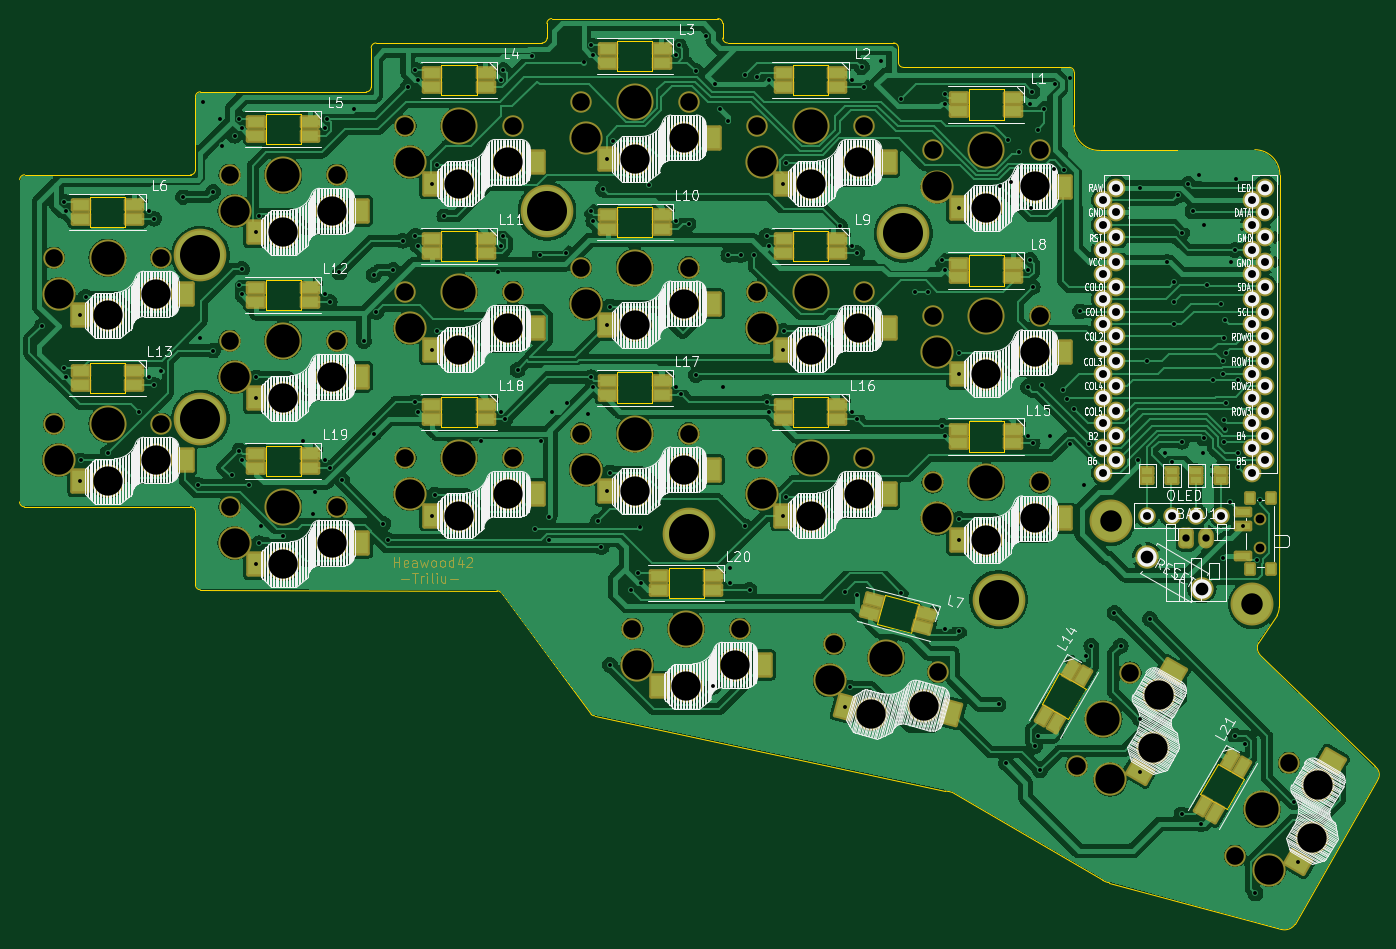
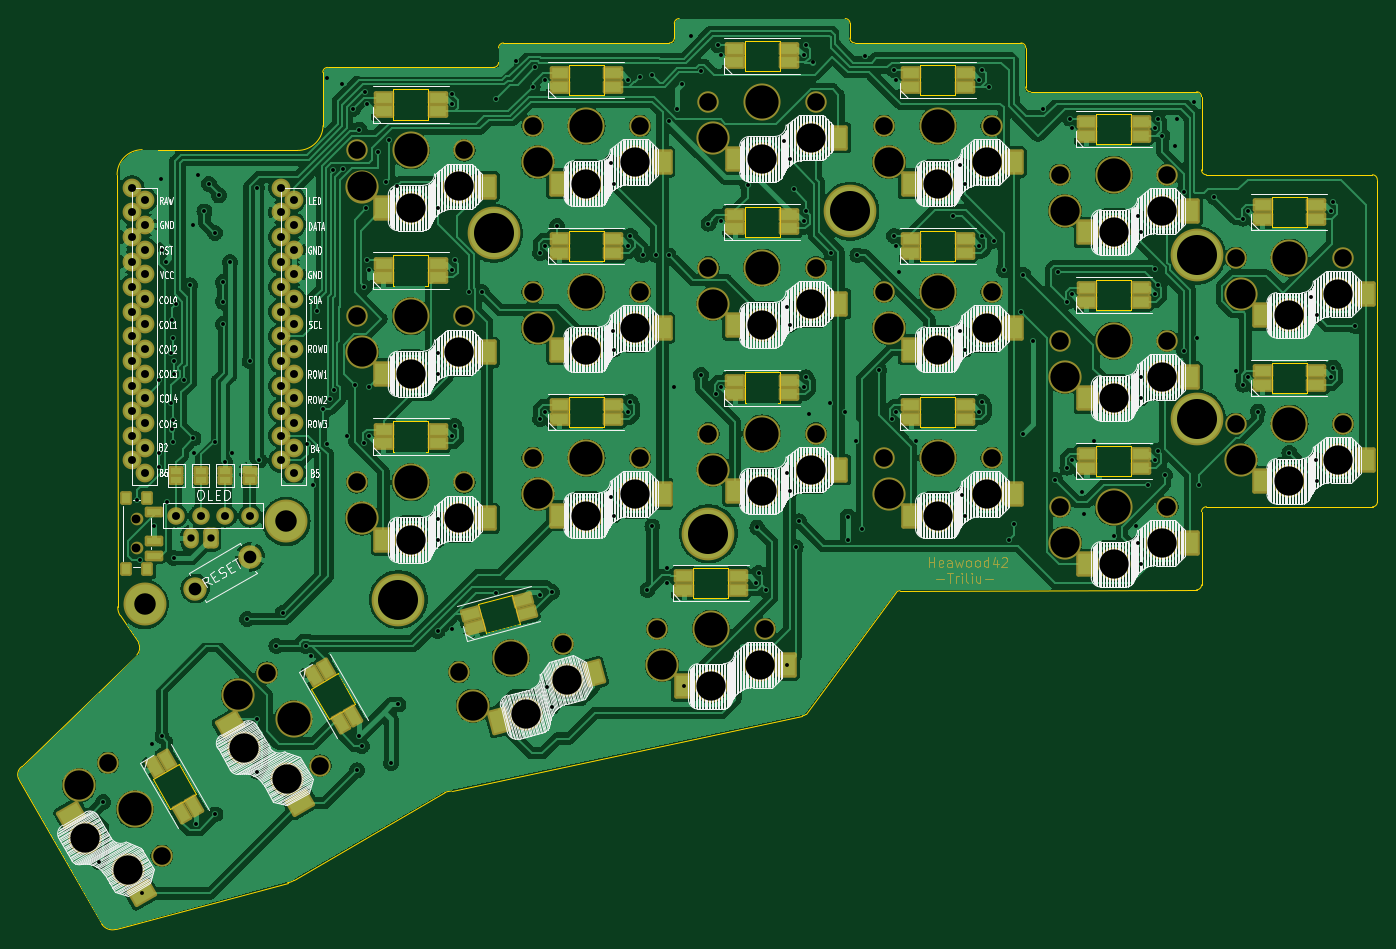
Circuit board: 9 layer files. Board 139.1 x 93.3 mm.
- bottom_copper: heawood4-B_Cu.gbr (569559 bytes)
- bottom_mask: heawood4-B_Mask.gbr (17737 bytes)
- bottom_silk: heawood4-B_Silkscreen.gbr (141020 bytes)
- outline: heawood4-Edge_Cuts.gbr (8018 bytes)
- top_copper: heawood4-F_Cu.gbr (507671 bytes)
- top_mask: heawood4-F_Mask.gbr (17742 bytes)
- top_silk: heawood4-F_Silkscreen.gbr (165475 bytes)
- drill: heawood4-NPTH.drl (2542 bytes)
- drill: heawood4-PTH.drl (5894 bytes)

=== bottom_copper: heawood4-B_Cu.gbr (569559 bytes, source omitted) ===
=== bottom_mask: heawood4-B_Mask.gbr (17737 bytes, source omitted) ===
=== bottom_silk: heawood4-B_Silkscreen.gbr (141020 bytes, source omitted) ===
=== outline: heawood4-Edge_Cuts.gbr (8018 bytes, source omitted) ===
=== top_copper: heawood4-F_Cu.gbr (507671 bytes, source omitted) ===
=== top_mask: heawood4-F_Mask.gbr (17742 bytes, source omitted) ===
=== top_silk: heawood4-F_Silkscreen.gbr (165475 bytes, source omitted) ===
=== drill: heawood4-NPTH.drl ===
M48
; DRILL file {KiCad 7.0.8} date Thu Feb 29 00:10:49 2024
; FORMAT={-:-/ absolute / inch / decimal}
; #@! TF.CreationDate,2024-02-29T00:10:49-05:00
; #@! TF.GenerationSoftware,Kicad,Pcbnew,7.0.8
; #@! TF.FileFunction,NonPlated,1,2,NPTH
FMAT,2
INCH
; #@! TA.AperFunction,NonPlated,NPTH,ComponentDrill
T1C0.0354
; #@! TA.AperFunction,NonPlated,NPTH,ComponentDrill
T2C0.0709
; #@! TA.AperFunction,NonPlated,NPTH,ComponentDrill
T3C0.1181
; #@! TA.AperFunction,NonPlated,NPTH,ComponentDrill
T4C0.1339
%
G90
G05
T1
X7.6016Y-4.439
X7.6016Y-4.5571
T2
X2.7362Y-3.3858
X2.7362Y-4.0551
X3.1693Y-3.3858
X3.1693Y-4.0551
X3.4449Y-3.0512
X3.4449Y-3.7205
X3.4449Y-4.3898
X3.878Y-3.0512
X3.878Y-3.7205
X3.878Y-4.3898
X4.1535Y-2.8543
X4.1535Y-3.5236
X4.1535Y-4.1929
X4.5866Y-2.8543
X4.5866Y-3.5236
X4.5866Y-4.1929
X4.8622Y-2.7559
X4.8622Y-3.4252
X4.8622Y-4.0945
X5.0689Y-4.8819
X5.2953Y-2.7559
X5.2953Y-3.4252
X5.2953Y-4.0945
X5.502Y-4.8819
X5.5709Y-2.8543
X5.5709Y-3.5236
X5.5709Y-4.1929
X5.8834Y-4.944
X6.0039Y-2.8543
X6.0039Y-3.5236
X6.0039Y-4.1929
X6.2795Y-2.9528
X6.2795Y-3.622
X6.2795Y-4.2913
X6.3017Y-5.056
X6.7126Y-2.9528
X6.7126Y-3.622
X6.7126Y-4.2913
X6.8602Y-5.4336
X7.0768Y-5.0585
X7.5Y-5.7978
X7.7165Y-5.4227
T3
X2.7559Y-3.5315
X2.7559Y-4.2008
X2.9528Y-3.6181
X2.9528Y-4.2874
X3.1496Y-3.5315
X3.1496Y-4.2008
X3.4646Y-3.1969
X3.4646Y-3.8661
X3.4646Y-4.5354
X3.6614Y-3.2835
X3.6614Y-3.9528
X3.6614Y-4.622
X3.8583Y-3.1969
X3.8583Y-3.8661
X3.8583Y-4.5354
X4.1732Y-3.0
X4.1732Y-3.6693
X4.1732Y-4.3386
X4.3701Y-3.0866
X4.3701Y-3.7559
X4.3701Y-4.4252
X4.5669Y-3.0
X4.5669Y-3.6693
X4.5669Y-4.3386
X4.8819Y-2.9016
X4.8819Y-3.5709
X4.8819Y-4.2402
X5.0787Y-2.9882
X5.0787Y-3.6575
X5.0787Y-4.3268
X5.0886Y-5.0276
X5.2756Y-2.9016
X5.2756Y-3.5709
X5.2756Y-4.2402
X5.2854Y-5.1142
X5.4823Y-5.0276
X5.5906Y-3.0
X5.5906Y-3.6693
X5.5906Y-4.3386
X5.7874Y-3.0866
X5.7874Y-3.7559
X5.7874Y-4.4252
X5.8647Y-5.0898
X5.9843Y-3.0
X5.9843Y-3.6693
X5.9843Y-4.3386
X6.0324Y-5.2244
X6.245Y-5.1917
X6.2992Y-3.0984
X6.2992Y-3.7677
X6.2992Y-4.437
X6.4961Y-3.185
X6.4961Y-3.8543
X6.4961Y-4.5236
X6.6929Y-3.0984
X6.6929Y-3.7677
X6.6929Y-4.437
X6.9962Y-5.4894
X7.1697Y-5.3622
X7.1931Y-5.1484
X7.636Y-5.8535
X7.8094Y-5.7264
X7.8328Y-5.5126
T4
X2.9528Y-3.3858
X2.9528Y-4.0551
X3.6614Y-3.0512
X3.6614Y-3.7205
X3.6614Y-4.3898
X4.3701Y-2.8543
X4.3701Y-3.5236
X4.3701Y-4.1929
X5.0787Y-2.7559
X5.0787Y-3.4252
X5.0787Y-4.0945
X5.2854Y-4.8819
X5.7874Y-2.8543
X5.7874Y-3.5236
X5.7874Y-4.1929
X6.0925Y-5.0
X6.4961Y-2.9528
X6.4961Y-3.622
X6.4961Y-4.2913
X6.9685Y-5.2461
X7.6083Y-5.6102
T0
M30

=== drill: heawood4-PTH.drl (5894 bytes, source omitted) ===
